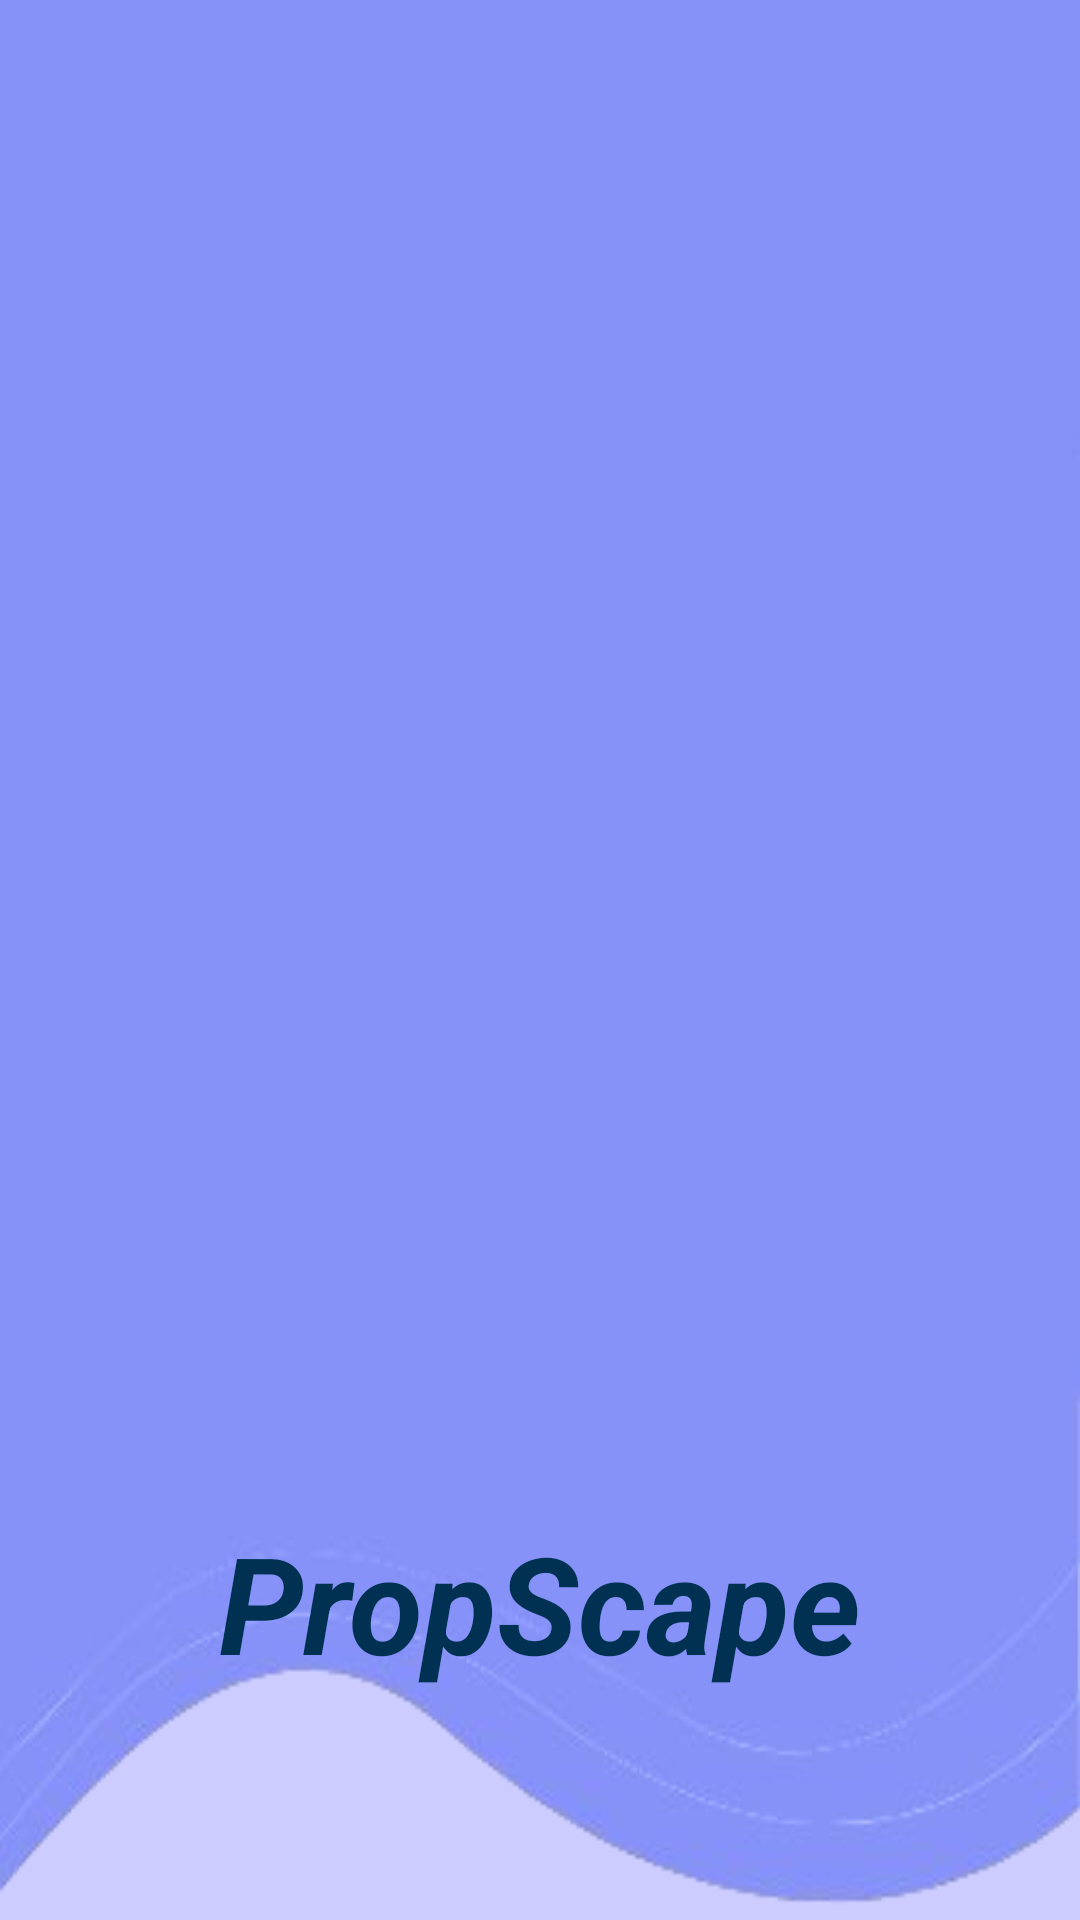

The Android layout XML behind this screen, and the referenced resources:
<!-- AndroidManifest.xml: application theme Theme.PropScape -->
<!-- res/layout/nav_header.xml -->
<?xml version="1.0" encoding="utf-8"?>
<LinearLayout xmlns:android="http://schemas.android.com/apk/res/android"
    android:layout_width="match_parent"
    android:layout_height="176dp"
    android:gravity="bottom"
    android:orientation="vertical"
    android:padding="16dp"
    android:background="@drawable/drawer_background"
    android:theme="@style/ThemeOverlay.AppCompat.Dark">

    <TextView
        android:layout_gravity="center"
        android:layout_width="wrap_content"
        android:layout_height="120dp"
        android:textSize="45sp"
        android:textColor="#003153"
        android:textStyle="bold|italic"
        android:text="PropScape" />

</LinearLayout>
<!-- resources referenced by this layout -->
<resources>
  <!-- drawable drawer_background: png bitmap (drawable, 22357 bytes) -->
  <style name="Theme.PropScape" parent="Theme.Material3.DayNight.NoActionBar">
          
          <item name="colorPrimary">@color/teal</item>
          <item name="colorPrimaryVariant">@color/teal_700</item>
          <item name="colorOnPrimary">@color/black</item>
          
          <item name="colorSecondary">@color/purple_200</item>
          <item name="colorSecondaryVariant">@color/purple_700</item>
          <item name="colorOnSecondary">@color/white</item>
          
          <item name="android:statusBarColor">?attr/colorPrimaryVariant</item>
          
      </style>
  <color name="teal">#008080</color>
  <color name="teal_700">#FF018786</color>
  <color name="black">#FF000000</color>
  <color name="purple_200">#FFBB86FC</color>
  <color name="purple_700">#FF3700B3</color>
  <color name="white">#FFFFFFFF</color>
</resources>
